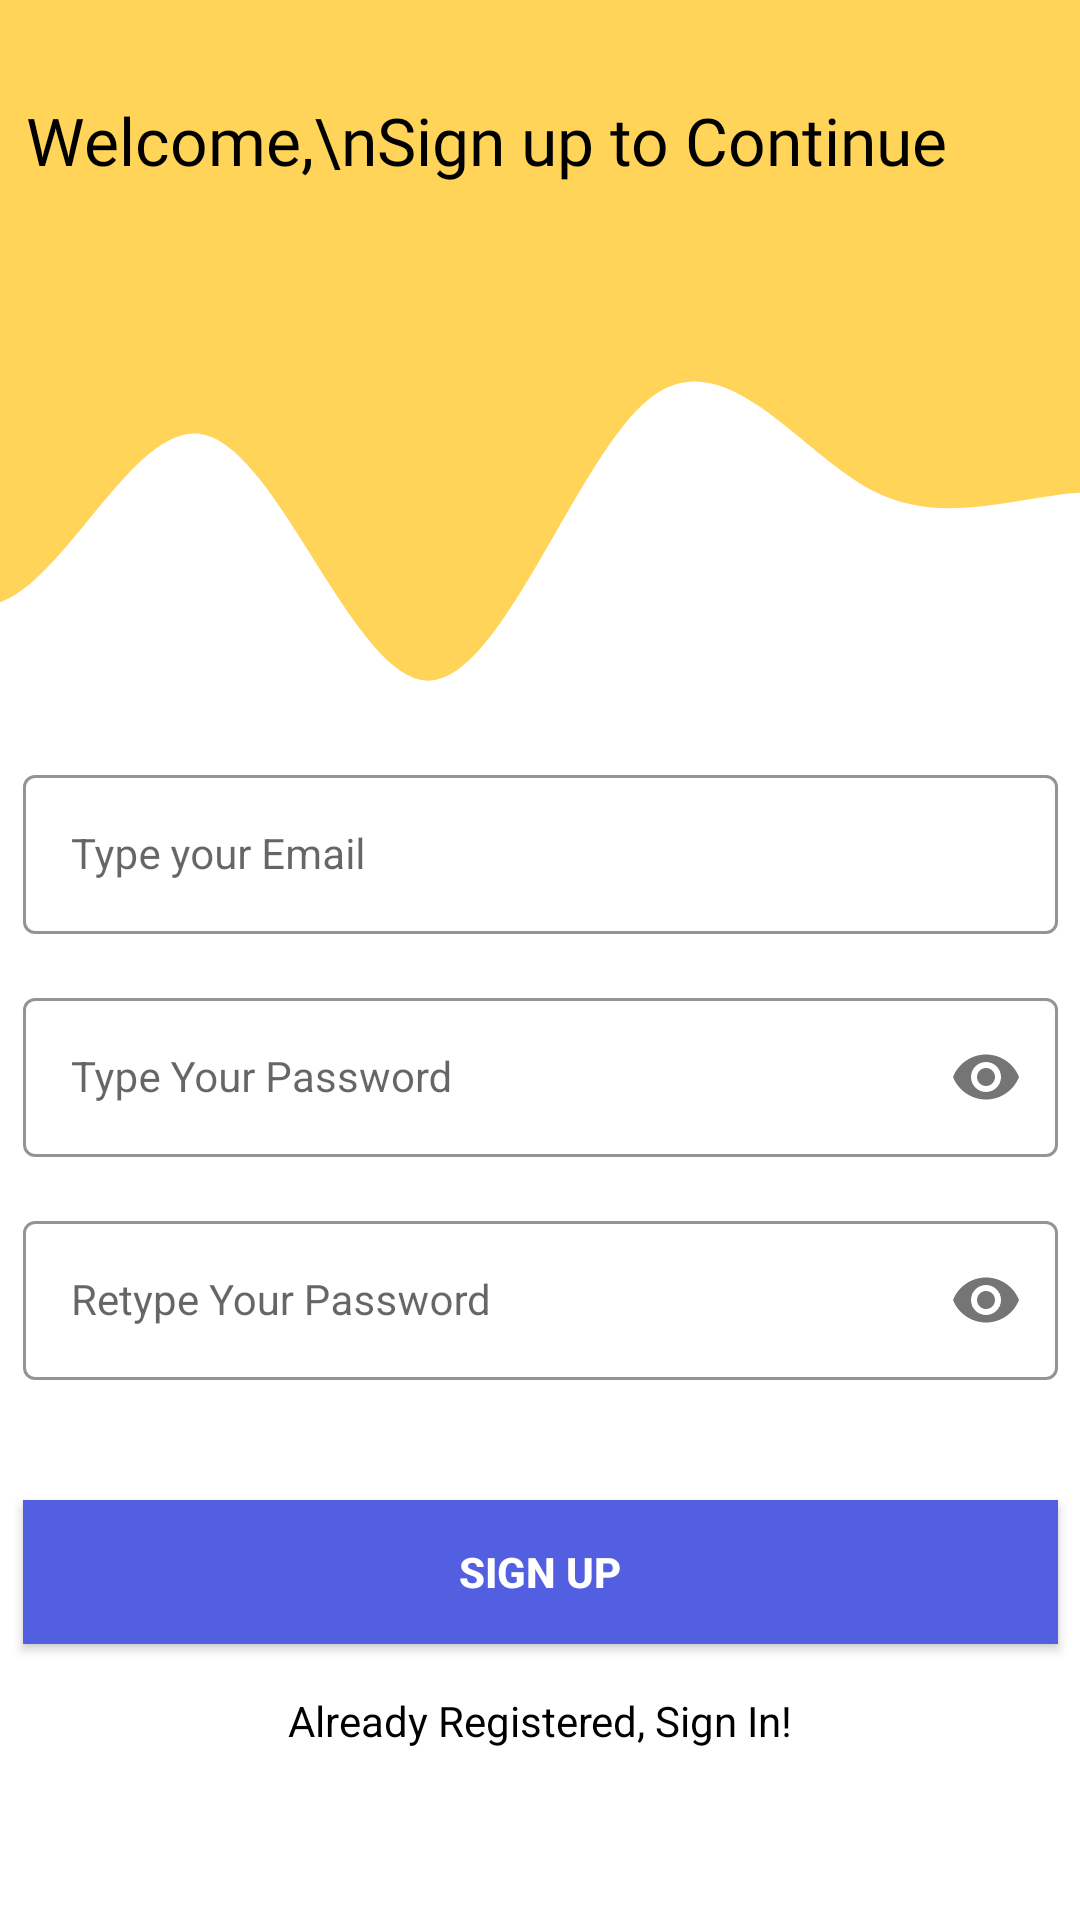

Produce the Android XML layout that renders to this screen, including the resource entries it uses.
<!-- AndroidManifest.xml: application theme Theme.ProjectTravelog_PBP -->
<!-- res/layout/fragment_sign_up.xml -->
<?xml version="1.0" encoding="utf-8"?>
<androidx.constraintlayout.widget.ConstraintLayout xmlns:android="http://schemas.android.com/apk/res/android"
    xmlns:app="http://schemas.android.com/apk/res-auto"
    xmlns:tools="http://schemas.android.com/tools"
    android:layout_width="match_parent"
    android:layout_height="match_parent"
    tools:context=".ui.fragments.SignUpFragment">

    <ImageView
        android:id="@+id/imageView2"
        android:layout_width="match_parent"
        android:layout_height="520dp"
        android:scaleType="centerCrop"
        android:src="@drawable/background_wave"
        app:layout_constraintEnd_toEndOf="parent"
        app:layout_constraintStart_toStartOf="parent"
        app:layout_constraintTop_toTopOf="parent"
        tools:ignore="VisualLintBounds" />

    <TextView
        android:layout_width="wrap_content"
        android:layout_height="wrap_content"
        android:layout_gravity="start"
        android:layout_marginTop="32dp"
        android:fontFamily="@font/poppins_semibold"
        android:text="Welcome,\nSign up to Continue"
        android:textColor="@color/black"
        android:textSize="22sp"
        app:layout_constraintEnd_toEndOf="parent"
        app:layout_constraintHorizontal_bias="0.165"
        app:layout_constraintStart_toStartOf="parent"
        app:layout_constraintTop_toTopOf="@+id/imageView2" />

    <com.google.android.material.textfield.TextInputLayout
        android:id="@+id/emailLayout"
        style="@style/LoginTextInputOuterFieldStyle"
        android:layout_width="345dp"
        android:layout_height="wrap_content"
        android:layout_marginBottom="16dp"
        app:boxStrokeColor="@color/yellow"
        app:hintTextColor="@color/yellow"
        app:layout_constraintEnd_toEndOf="parent"
        app:layout_constraintHorizontal_bias="0.5"
        app:layout_constraintStart_toStartOf="parent"
        app:layout_constraintBottom_toTopOf="@+id/passwordLayout">

        <com.google.android.material.textfield.TextInputEditText
            android:id="@+id/txtEmail"
            style="@style/LoginTextInputInnerFieldStyle"
            android:layout_width="match_parent"
            android:layout_height="wrap_content"
            android:hint="Type your Email"
            android:inputType="textEmailAddress" />
    </com.google.android.material.textfield.TextInputLayout>

    <com.google.android.material.textfield.TextInputLayout
        android:id="@+id/passwordLayout"
        style="@style/LoginTextInputOuterFieldStyle"
        android:layout_width="345dp"
        android:layout_height="wrap_content"
        android:layout_marginBottom="16dp"
        app:boxStrokeColor="@color/yellow"
        app:hintTextColor="@color/yellow"
        app:layout_constraintEnd_toEndOf="parent"
        app:layout_constraintHorizontal_bias="0.5"
        app:layout_constraintStart_toStartOf="parent"
        app:layout_constraintBottom_toTopOf="@+id/confirmPasswordLayout"
        app:passwordToggleEnabled="true">

        <com.google.android.material.textfield.TextInputEditText
            android:id="@+id/txtPassword"
            style="@style/LoginTextInputInnerFieldStyle"
            android:layout_width="match_parent"
            android:layout_height="wrap_content"
            android:hint="Type Your Password"
            android:inputType="textPassword" />
    </com.google.android.material.textfield.TextInputLayout>

    <com.google.android.material.textfield.TextInputLayout
        android:id="@+id/confirmPasswordLayout"
        style="@style/LoginTextInputOuterFieldStyle"
        android:layout_width="345dp"
        android:layout_height="wrap_content"
        android:layout_marginBottom="40dp"
        app:boxStrokeColor="@color/yellow"
        app:hintTextColor="@color/yellow"
        app:layout_constraintEnd_toEndOf="parent"
        app:layout_constraintHorizontal_bias="0.5"
        app:layout_constraintStart_toStartOf="parent"
        app:layout_constraintBottom_toTopOf="@+id/btnSignUp"
        app:passwordToggleEnabled="true">

        <com.google.android.material.textfield.TextInputEditText
            android:id="@+id/txtRepass"
            style="@style/LoginTextInputInnerFieldStyle"
            android:layout_width="match_parent"
            android:layout_height="wrap_content"
            android:hint="Retype Your Password"
            android:inputType="textPassword" />
    </com.google.android.material.textfield.TextInputLayout>

    <androidx.appcompat.widget.AppCompatButton
        android:id="@+id/btnSignUp"
        android:layout_width="345dp"
        android:layout_height="wrap_content"
        android:layout_marginHorizontal="16dp"
        android:layout_marginBottom="92dp"
        android:background="@color/yellow"
        android:text="Sign Up"
        android:textColor="@color/white"
        android:textStyle="bold"
        app:layout_constraintBottom_toBottomOf="parent"
        app:layout_constraintEnd_toEndOf="parent"
        app:layout_constraintStart_toStartOf="parent" />

    <TextView
        android:id="@+id/signInBtn"
        android:layout_width="wrap_content"
        android:layout_height="wrap_content"
        android:layout_marginTop="16dp"
        android:text="Already Registered, Sign In!"
        android:textColor="@color/black"
        app:layout_constraintEnd_toEndOf="parent"
        app:layout_constraintHorizontal_bias="0.5"
        app:layout_constraintStart_toStartOf="parent"
        app:layout_constraintTop_toBottomOf="@+id/btnSignUp" />

</androidx.constraintlayout.widget.ConstraintLayout>
<!-- resources referenced by this layout -->
<resources>
  <color name="black">#FF000000</color>
  <color name="white">#FFFFFF</color>
  <color name="yellow">#525FE1</color>
  <!-- drawable background_wave (drawable) -->
  <?xml version="1.0" encoding="utf-8"?>
  <vector android:height="24dp" android:viewportHeight="440"
      android:viewportWidth="1440" android:width="24dp" xmlns:android="http://schemas.android.com/apk/res/android">
      <path android:fillAlpha="1" android:fillColor="#FFD459" android:pathData="M0,64L34.3,90.7C68.6,117 137,171 206,170.7C274.3,171 343,117 411,122.7C480,128 549,192 617,192C685.7,192 754,128 823,112C891.4,96 960,128 1029,138.7C1097.1,149 1166,139 1234,138.7C1302.9,139 1371,149 1406,154.7L1440,160L1440,0L1405.7,0C1371.4,0 1303,0 1234,0C1165.7,0 1097,0 1029,0C960,0 891,0 823,0C754.3,0 686,0 617,0C548.6,0 480,0 411,0C342.9,0 274,0 206,0C137.1,0 69,0 34,0L0,0Z"/>
  </vector>
  <style name="LoginTextInputInnerFieldStyle" parent="Widget.MaterialComponents.TextInputLayout.OutlinedBox">
          <item name="android:layout_width">match_parent</item>
          <item name="android:layout_height">wrap_content</item>
          <item name="android:textColor">@color/black</item>
          <item name="android:textColorHint">@color/black</item>
          <item name="android:maxLines">1</item>
          <item name="android:textSize">14sp</item>
          <item name="android:singleLine">true</item>
      </style>
  <style name="LoginTextInputOuterFieldStyle" parent="Widget.MaterialComponents.TextInputLayout.OutlinedBox">
          <item name="android:layout_width">match_parent</item>
          <item name="android:layout_height">wrap_content</item>
          <item name="android:layout_marginTop">15dp</item>
          <item name="android:layout_marginBottom">15dp</item>
      </style>
  <style name="Theme.ProjectTravelog_PBP" parent="Theme.MaterialComponents.DayNight.NoActionBar">
          
          <item name="colorPrimary">@color/purple_500</item>
          <item name="colorPrimaryVariant">@color/purple_700</item>
          <item name="colorOnPrimary">@color/white</item>
          
          <item name="colorSecondary">@color/teal_200</item>
          <item name="colorSecondaryVariant">@color/teal_700</item>
          <item name="colorOnSecondary">@color/black</item>
          
          <item name="android:statusBarColor">?attr/colorPrimaryVariant</item>
          
      </style>
  <color name="purple_500">#FF6200EE</color>
  <color name="purple_700">#FF3700B3</color>
  <color name="teal_200">#FF03DAC5</color>
  <color name="teal_700">#FF018786</color>
</resources>
